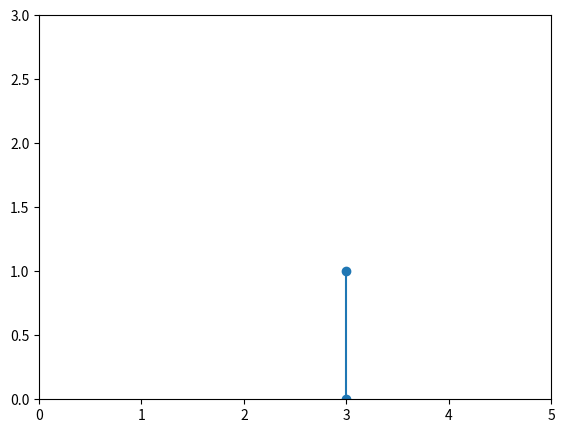

This figure's Python source:
import matplotlib.pyplot as plt
import numpy as np

xpoints = np.array([3,3])
ypoints = np.array([0, 1])

fig = plt.figure()

axes = fig.add_axes([0.1,0.1,0.8,0.8])

axes.set_xlim([0,5])
axes.set_ylim([0,3])

axes.plot(xpoints, ypoints,marker='o')
plt.show()
